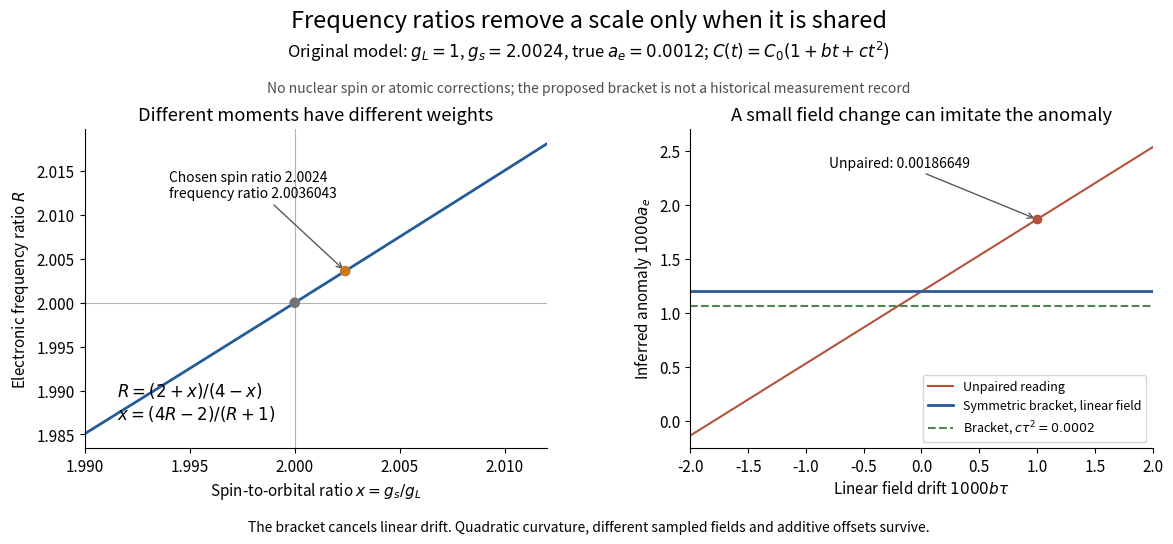

The matplotlib source for this figure: (Note: this script raises an exception after producing the figure.)
"""Original LS-model ratio inversion and field-drift diagnostic.

Writes its matching PNG to the CWD. Python 3.14, matplotlib 3.10, numpy 2.3.
The bracketing protocol is an explanatory proposal, not historical data.
"""
from pathlib import Path

import matplotlib

matplotlib.use("Agg")
import matplotlib.pyplot as plt
import numpy as np


def infer_anomaly(r):
    return (r-2)/(r+1)


def main():
    plt.rcParams.update({"font.size":11, "axes.spines.top":False,
                         "axes.spines.right":False})
    a0 = .0012
    ratio0 = (2+a0)/(1-a0)
    fig, axes = plt.subplots(1, 2, figsize=(12, 5.7), facecolor="white")
    fig.subplots_adjust(left=.08, right=.97, bottom=.20, top=.76, wspace=.31)
    x = np.linspace(1.99, 2.012, 401)
    r = (2+x)/(4-x)
    axes[0].plot(x, r, color="#265b9a", lw=2)
    axes[0].scatter([2, 2.0024], [2, ratio0], c=[".45", "#c47a23"], zorder=4, s=44)
    axes[0].axhline(2, color=".7", lw=.8)
    axes[0].axvline(2, color=".7", lw=.8)
    axes[0].annotate("Chosen spin ratio 2.0024\nfrequency ratio 2.0036043", (2.0024, ratio0),
                     (1.994, 2.012), arrowprops={"arrowstyle":"->", "color":".35"}, fontsize=10)
    axes[0].text(.07, .09, r"$R=(2+x)/(4-x)$"+"\n"+r"$x=(4R-2)/(R+1)$",
                 transform=axes[0].transAxes, fontsize=12)
    axes[0].set(xlabel=r"Spin-to-orbital ratio $x=g_s/g_L$", ylabel=r"Electronic frequency ratio $R$",
                 title="Different moments have different weights", xlim=(1.99, 2.012))
    axes[0].set_xticks([1.99, 1.995, 2, 2.005, 2.01],
                       ["1.990", "1.995", "2.000", "2.005", "2.010"])
    axes[0].ticklabel_format(axis="y", useOffset=False)

    b_tau = np.linspace(-.002, .002, 401)
    unpaired = infer_anomaly(ratio0/(1-b_tau))
    bracket = np.full_like(b_tau, a0)
    curved = np.full_like(b_tau, infer_anomaly(ratio0/(1+.0002)))
    axes[1].plot(b_tau*1000, unpaired*1000, color="#b5523c", label="Unpaired reading")
    axes[1].plot(b_tau*1000, bracket*1000, color="#265b9a", lw=2, label="Symmetric bracket, linear field")
    axes[1].plot(b_tau*1000, curved*1000, "--", color="#51844d", label=r"Bracket, $c\tau^2=0.0002$")
    bad = infer_anomaly(ratio0/(1-.001))
    axes[1].scatter([1], [bad*1000], color="#b5523c", zorder=4)
    axes[1].annotate(f"Unpaired: {bad:.8f}", (1, bad*1000), (-.8, 2.35),
                     arrowprops={"arrowstyle":"->", "color":".35"}, fontsize=10)
    axes[1].set(xlabel=r"Linear field drift $1000b\tau$", ylabel=r"Inferred anomaly $1000a_e$",
                 title="A small field change can imitate the anomaly", xlim=(-2, 2), ylim=(-.25, 2.7))
    axes[1].legend(loc="lower right", fontsize=9)
    fig.suptitle("Frequency ratios remove a scale only when it is shared", y=.97, fontsize=17)
    fig.text(.5, .885, r"Original model: $g_L=1$, $g_s=2.0024$, true $a_e=0.0012$; $C(t)=C_0(1+bt+ct^2)$",
             ha="center", fontsize=12)
    fig.text(.5, .825, "No nuclear spin or atomic corrections; the proposed bracket is not a historical measurement record",
             ha="center", color=".3", fontsize=10)
    fig.text(.5, .055, r"The bracket cancels linear drift. Quadratic curvature, different sampled fields and additive offsets survive.",
             ha="center", fontsize=10)
    fig.savefig(Path.cwd()/(Path(__file__).stem+".png"), dpi=110, facecolor="white")
    plt.close(fig)


if __name__ == "__main__":
    main()
